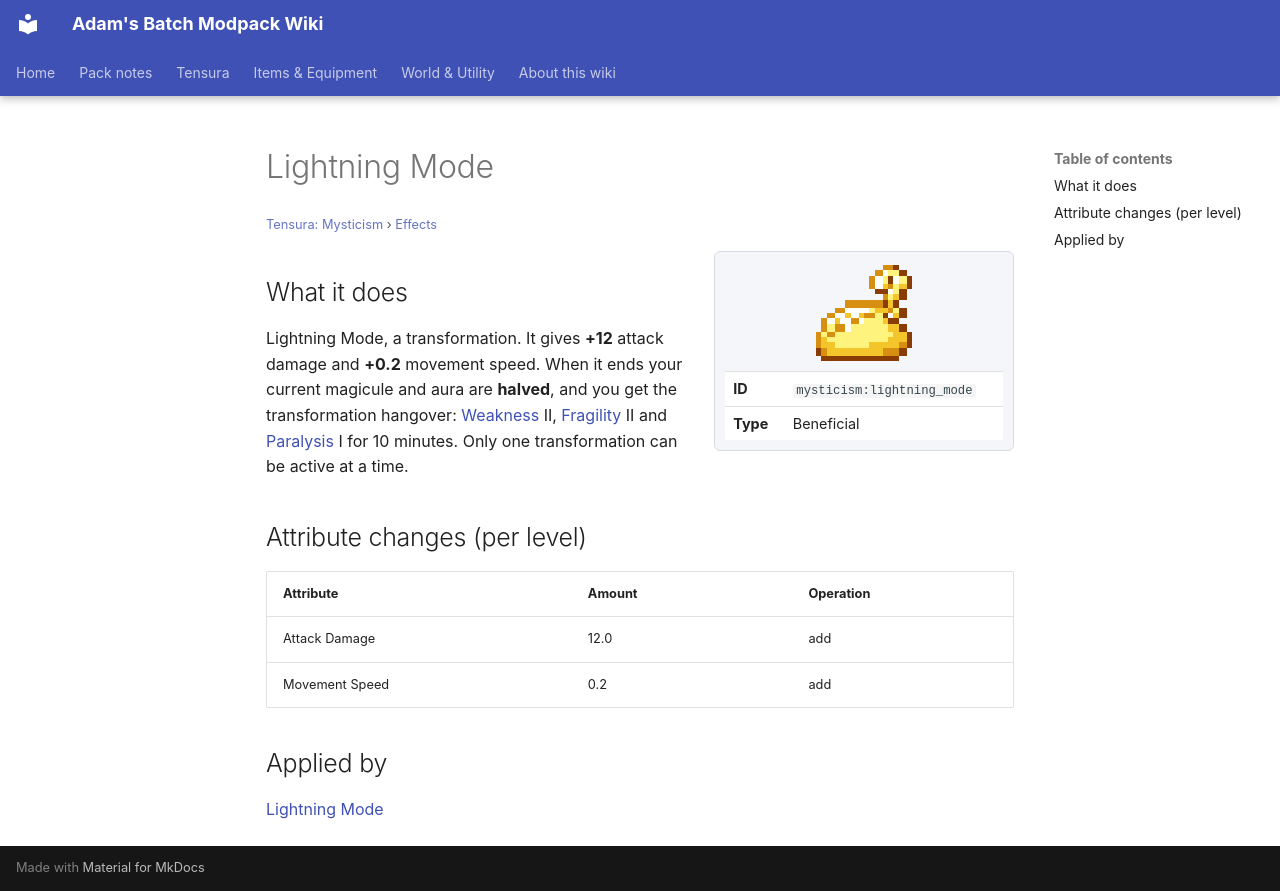

repository: Proteus-Nell/Adams-Batch-MC-Modpack-Wiki · page: tensura-mysticism/effects/lightning-mode/index.html · generator: mkdocs

# Lightning Mode

<small>[Tensura: Mysticism](../index.md) &rsaquo; [Effects](index.md)</small>

<div class="infobox" markdown>

![Lightning Mode](../../assets/icons/mysticism/effect/lightning_mode.png)

| | |
|---|---|
| **ID** | `mysticism:lightning_mode` |
| **Type** | Beneficial |

</div>

## What it does

Lightning Mode, a transformation. It gives **+12** attack damage and **+0.2** movement speed. When it ends your current magicule and aura are **halved**, and you get the transformation hangover: [Weakness](https://minecraft.wiki/w/Weakness) II, [Fragility](../../tensura-reincarnated/effects/fragility.md) II and [Paralysis](../../tensura-reincarnated/effects/paralysis.md) I for 10 minutes. Only one transformation can be active at a time.

## Attribute changes (per level)

| Attribute | Amount | Operation |
|---|---|---|
| Attack Damage | 12.0 | add |
| Movement Speed | 0.2 | add |

## Applied by

[Lightning Mode](../abilities/intrinsic-skills/lightning-mode.md)
